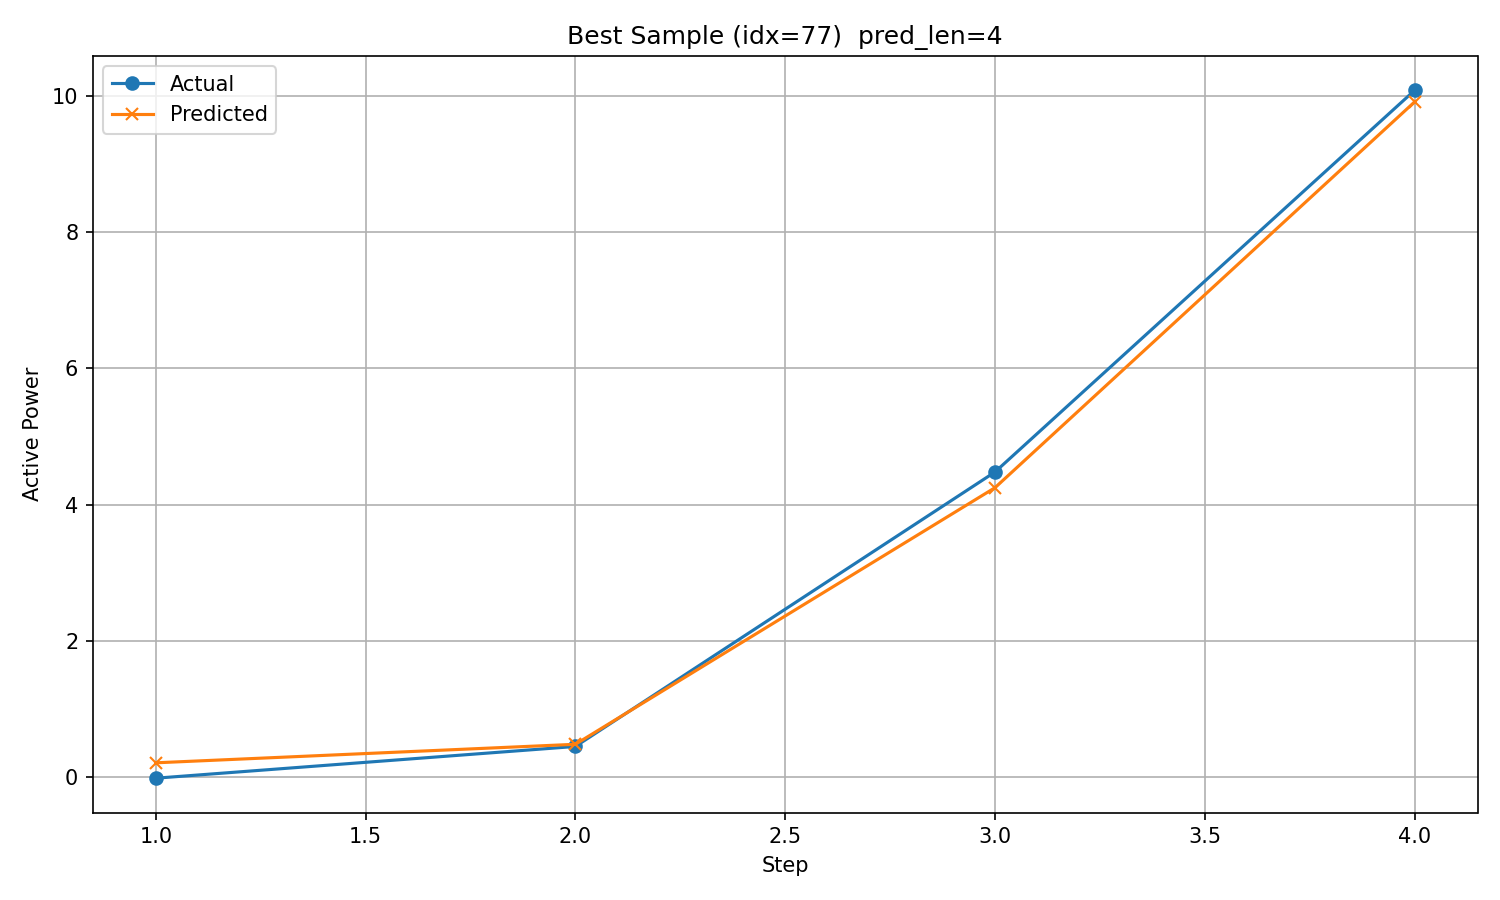

Data behind this chart, as committed beside it:
timestamp, step, actual, predicted
2017/10/23 5:00, 1, -0.02125, 0.2047
2017/10/23 6:00, 2, 0.4451, 0.4769
2017/10/23 7:00, 3, 4.477, 4.247
2017/10/23 8:00, 4, 10.08, 9.915
